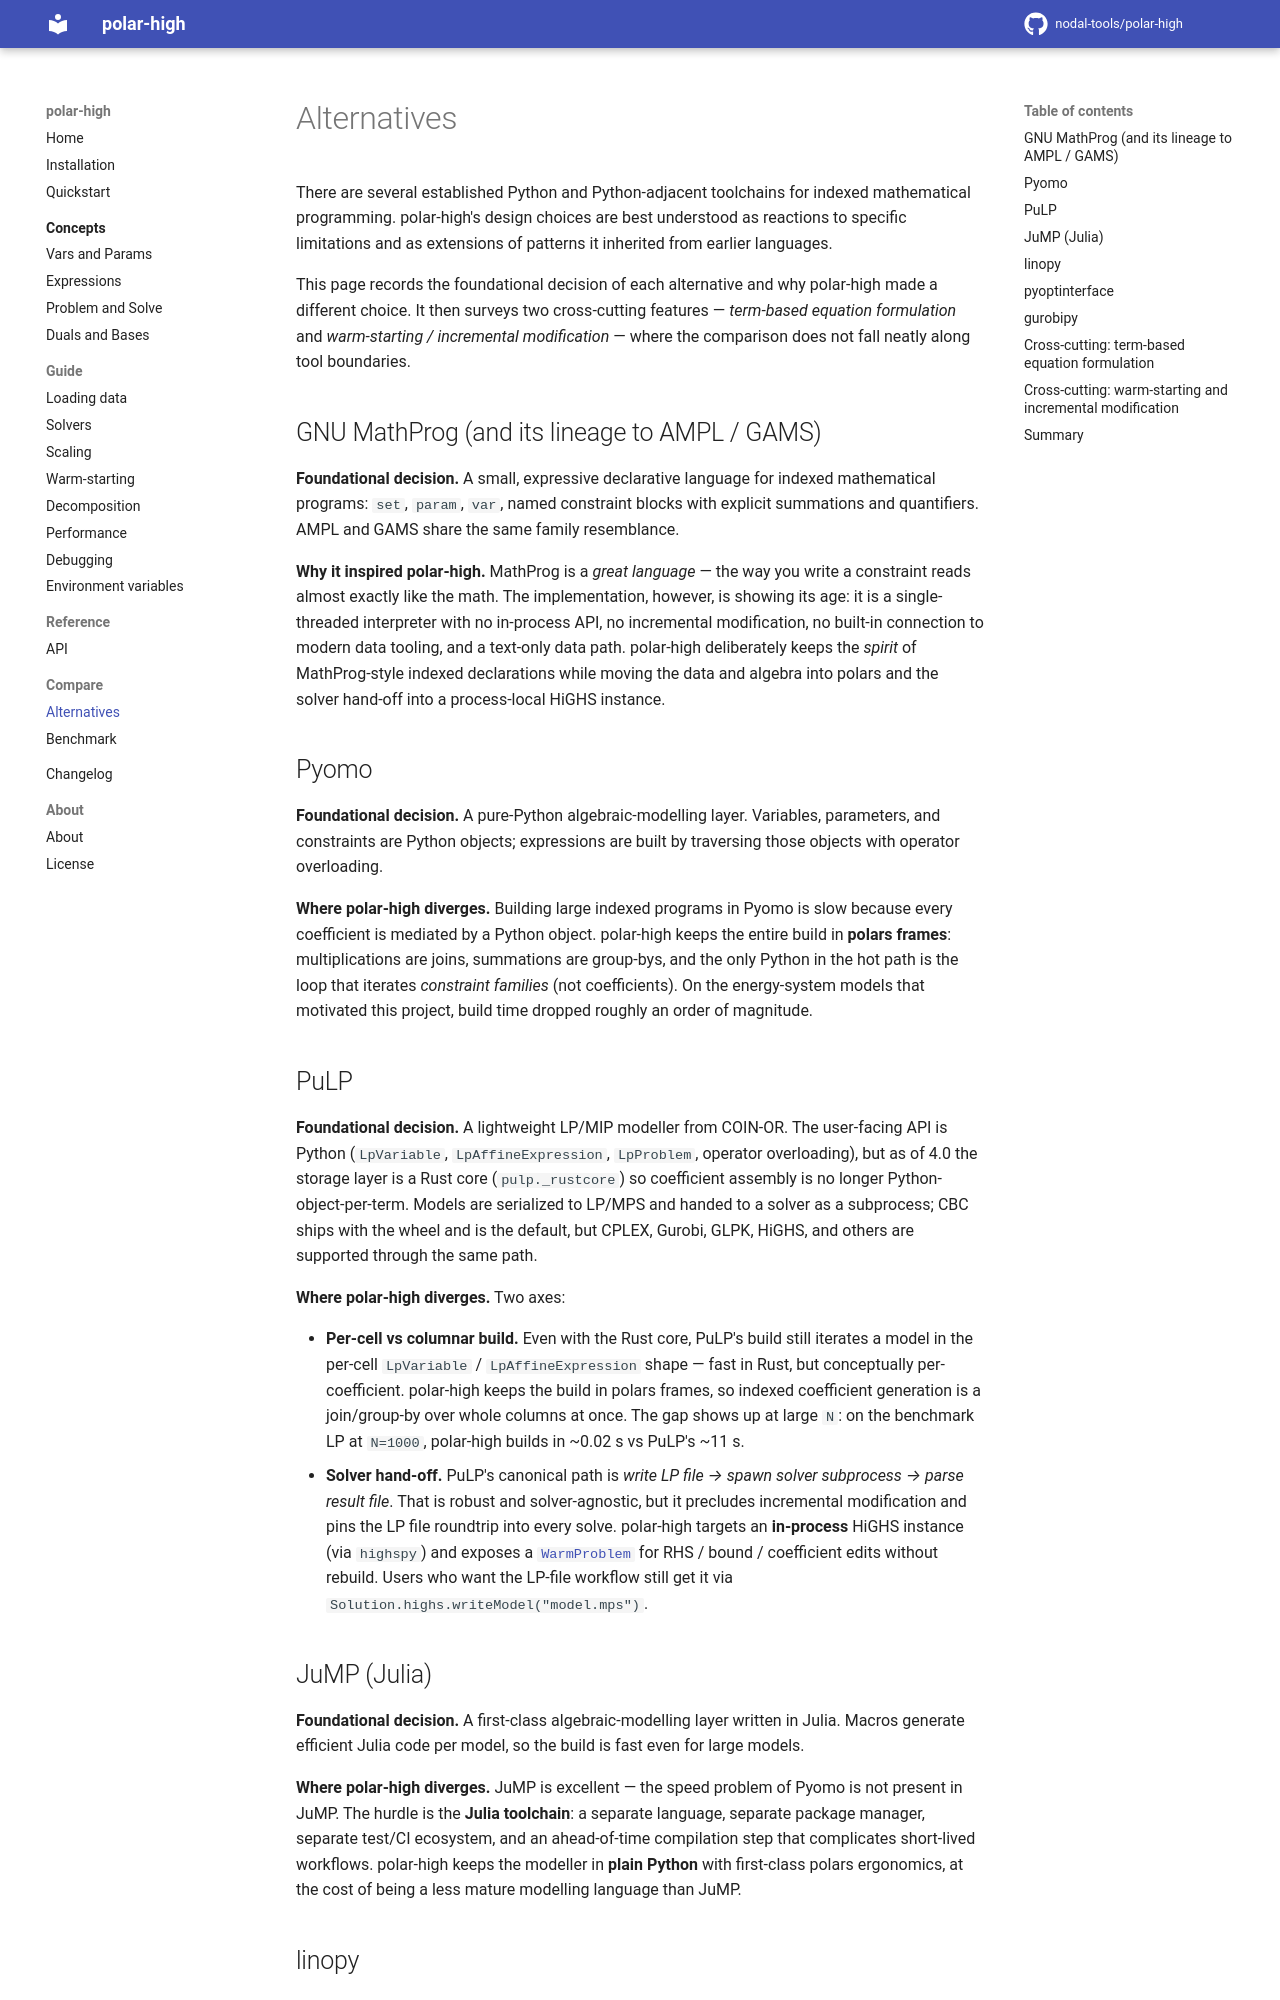

repository: nodal-tools/polar-high · page: v3.12.0/compare/alternatives/index.html · generator: mkdocs

# Alternatives

There are several established Python and Python-adjacent toolchains
for indexed mathematical programming. polar-high's design choices
are best understood as reactions to specific limitations and as
extensions of patterns it inherited from earlier languages.

This page records the foundational decision of each alternative and
why polar-high made a different choice. It then surveys two
cross-cutting features — *term-based equation formulation* and
*warm-starting / incremental modification* — where the comparison
does not fall neatly along tool boundaries.

## GNU MathProg (and its lineage to AMPL / GAMS)

**Foundational decision.** A small, expressive declarative language
for indexed mathematical programs: `set`, `param`, `var`, named
constraint blocks with explicit summations and quantifiers. AMPL and
GAMS share the same family resemblance.

**Why it inspired polar-high.** MathProg is a *great language* —
the way you write a constraint reads almost exactly like the math.
The implementation, however, is showing its age: it is a
single-threaded interpreter with no in-process API, no incremental
modification, no built-in connection to modern data tooling, and a
text-only data path. polar-high deliberately keeps the *spirit*
of MathProg-style indexed declarations while moving the data and
algebra into polars and the solver hand-off into a process-local
HiGHS instance.

## Pyomo

**Foundational decision.** A pure-Python algebraic-modelling layer.
Variables, parameters, and constraints are Python objects; expressions
are built by traversing those objects with operator overloading.

**Where polar-high diverges.** Building large indexed programs
in Pyomo is slow because every coefficient is mediated by a Python
object. polar-high keeps the entire build in **polars frames**:
multiplications are joins, summations are group-bys, and the only
Python in the hot path is the loop that iterates *constraint families*
(not coefficients). On the energy-system models that motivated this
project, build time dropped roughly an order of magnitude.

## PuLP

**Foundational decision.** A lightweight LP/MIP modeller from COIN-OR.
The user-facing API is Python (`LpVariable`, `LpAffineExpression`,
`LpProblem`, operator overloading), but as of 4.0 the storage layer
is a Rust core (`pulp._rustcore`) so coefficient assembly is no
longer Python-object-per-term. Models are serialized to LP/MPS and
handed to a solver as a subprocess; CBC ships with the wheel and is
the default, but CPLEX, Gurobi, GLPK, HiGHS, and others are supported
through the same path.

**Where polar-high diverges.** Two axes:

- **Per-cell vs columnar build.** Even with the Rust core, PuLP's
  build still iterates a model in the per-cell `LpVariable` /
  `LpAffineExpression` shape — fast in Rust, but conceptually
  per-coefficient. polar-high keeps the build in polars frames, so
  indexed coefficient generation is a join/group-by over whole
  columns at once. The gap shows up at large `N`: on the benchmark
  LP at `N=1000`, polar-high builds in ~0.02 s vs PuLP's ~11 s.
- **Solver hand-off.** PuLP's canonical path is *write LP file →
  spawn solver subprocess → parse result file*. That is robust and
  solver-agnostic, but it precludes incremental modification and
  pins the LP file roundtrip into every solve. polar-high targets
  an **in-process** HiGHS instance (via `highspy`) and exposes a
  [`WarmProblem`](../guide/warm-starting.md) for RHS / bound /
  coefficient edits without rebuild. Users who want the LP-file
  workflow still get it via `Solution.highs.writeModel("model.mps")`.
